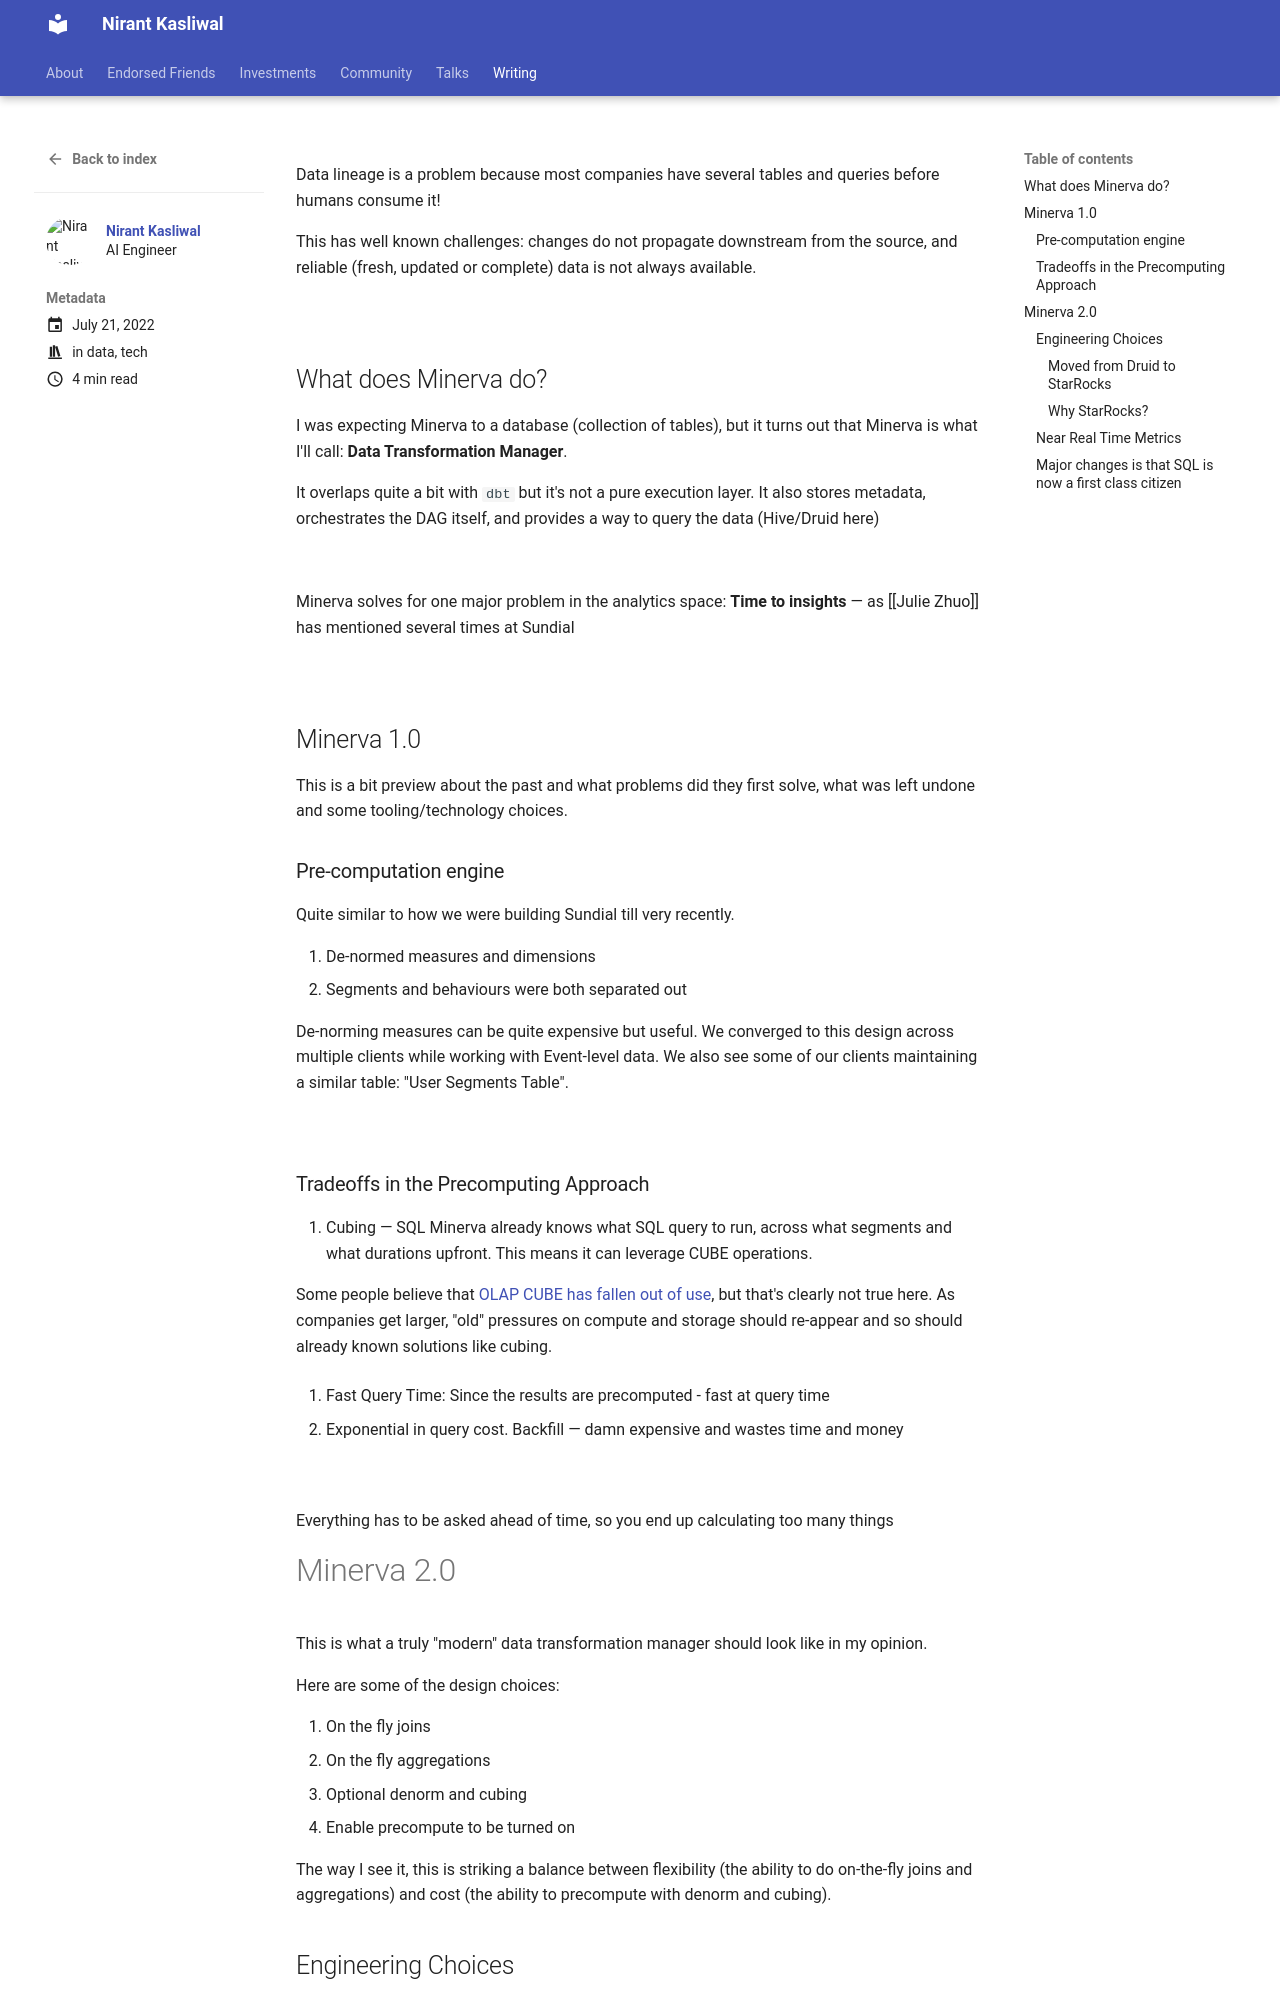

repository: NirantK/nirantk.github.io · page: writing/Minerva/index.html · generator: mkdocs

+++
title = "Airbnb's Metric Store: Minerva"
description = "Data Transformation, Serving and a lot more"
date = 2022-07-31T00:09:00+05:30
tags = ["data", "tech"]
toc = true
show_reading_time = true
+++

Data lineage is a problem because most companies have several tables and queries before humans consume it!

This has well known challenges: changes do not propagate downstream from the source, and reliable (fresh, updated or complete) data is not always available.

![](https://firebasestorage.googleapis.com/v0/b/firescript-577a2.appspot.com/o/imgs%2Fapp%2Fpeople-notes%2FpbpeqpoIIi.png?alt=media&token=15868e09-ed90-48da-b96d-84d02108d960)

## What does Minerva do?

I was expecting Minerva to a database (collection of tables), but it turns out that Minerva is what I'll call: **Data Transformation Manager**.

It overlaps quite a bit with `dbt` but it's not a pure execution layer. It also stores metadata, orchestrates the DAG itself, and provides a way to query the data (Hive/Druid here)

![](https://firebasestorage.googleapis.com/v0/b/firescript-577a2.appspot.com/o/imgs%2Fapp%2Fpeople-notes%2FZjlrPzp3wp.png?alt=media&token=8ede65ca-57bf-4a0a-a358-652728aceac4)

Minerva solves for one major problem in the analytics space: **Time to insights** — as [[Julie Zhuo]] has mentioned several times at Sundial

![](https://firebasestorage.googleapis.com/v0/b/firescript-577a2.appspot.com/o/imgs%2Fapp%2Fpeople-notes%2FZe2HgOAiZl.png?alt=media&token=1393b3bc-034e-4681-9ea8-c00b8c04c215)

## Minerva 1.0

This is a bit preview about the past and what problems did they first solve, what was left undone and some tooling/technology choices.

### Pre-computation engine
Quite similar to how we were building Sundial till very recently.

1. De-normed measures and dimensions
2. Segments and behaviours were both separated out

De-norming measures can be quite expensive but useful. We converged to this design across multiple clients while working with Event-level data. We also see some of our clients maintaining a similar table: "User Segments Table".

![](https://firebasestorage.googleapis.com/v0/b/firescript-577a2.appspot.com/o/imgs%2Fapp%2Fpeople-notes%2FBJGBLW0Ny-.png?alt=media&token=f6fb2f32-5146-4cb4-9c6f-ba0ed732ad96)


### Tradeoffs in the Precomputing Approach

1. Cubing — SQL
Minerva already knows what SQL query to run, across what segments and what durations upfront. This means it can leverage CUBE operations. 

Some people believe that [OLAP CUBE has fallen out of use](https://www.holistics.io/blog/the-rise-and-fall-of-the-olap-cube/), but that's clearly not true here. As companies get larger, "old" pressures on compute and storage should re-appear and so should already known solutions like cubing. 

2. Fast Query Time: Since the results are precomputed - fast at query time

3. Exponential in query cost. Backfill — damn expensive and wastes time and money


![](https://firebasestorage.googleapis.com/v0/b/firescript-577a2.appspot.com/o/imgs%2Fapp%2Fpeople-notes%2FinnYTZ9VFz.png?alt=media&token=8513b551-1582-4a34-8d6f-11aa7b46ae5a)

Everything has to be asked ahead of time, so you end up calculating too many things

# Minerva 2.0

This is what a truly "modern" data transformation manager should look like in my opinion.

Here are some of the design choices:

1. On the fly joins
2. On the fly aggregations
3. Optional denorm and cubing
4. Enable precompute to be turned on 

The way I see it, this is striking a balance between flexibility (the ability to do on-the-fly joins and aggregations) and cost (the ability to precompute with denorm and cubing).

## Engineering Choices
